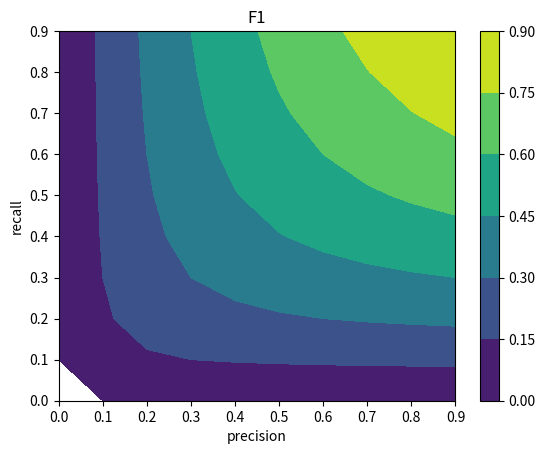

Write the Python code that produced this figure.
import numpy as np
import matplotlib.pyplot as plt

%matplotlib inline

import warnings
warnings.filterwarnings('ignore')

precision_min, precision_max = 0, 1
recall_min, recall_max = 0, 1
xx, yy = np.meshgrid(np.arange(precision_min, precision_max, 0.1),
                     np.arange(recall_min, recall_max, 0.1))

Z = np.array([2.0*r*p/(r + p) for p, r in np.c_[xx.ravel(), yy.ravel()]])
Z = Z.reshape(xx.shape)

plt.contourf(xx, yy, Z)
plt.ylabel('recall')
plt.xlabel('precision')
plt.title('F1')
plt.colorbar()
plt.show()

